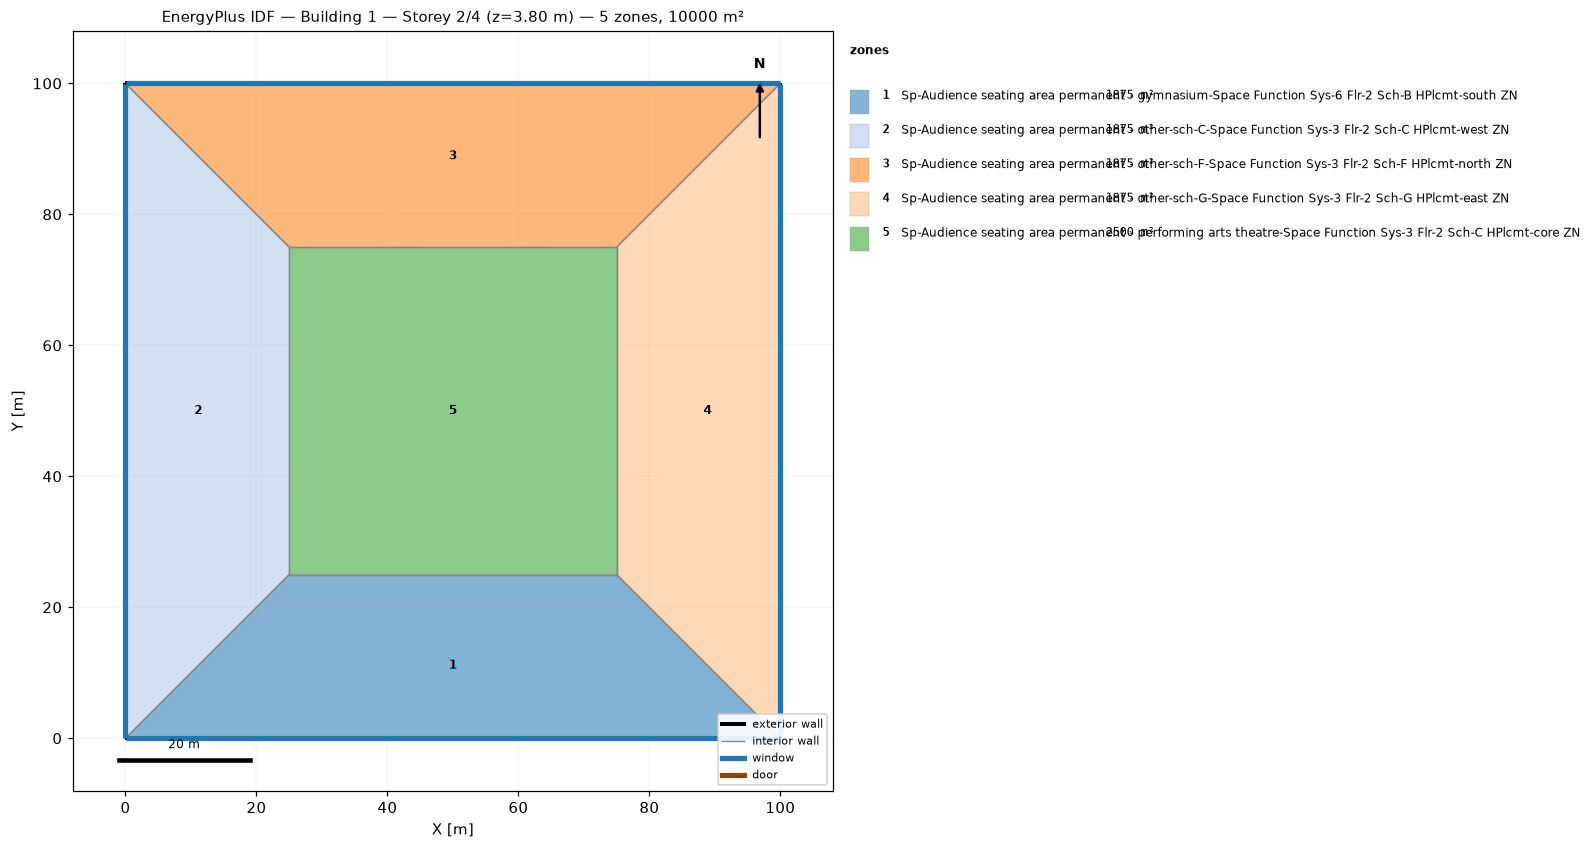
=== STOREY PLAN SPEC (per zone: floor XY polygon, exterior-wall plan segments, windows/doors) ===
zone 1: Sp-Audience seating area permanent - gymnasium-Space Function Sys-6 Flr-2 Sch-B HPlcmt-south ZN  (1875.0 m²)
  floor: (100.00, 0.00) (0.00, 0.00) (25.00, 25.00) (75.00, 25.00)
  exterior wall: (0.00, 0.00) – (100.00, 0.00)  [100.0 m]
    window: (0.03, 0.00) – (99.97, 0.00)  [95.0 m²]
  interior walls: 3
zone 2: Sp-Audience seating area permanent - other-sch-C-Space Function Sys-3 Flr-2 Sch-C HPlcmt-west ZN  (1875.0 m²)
  floor: (0.00, 0.00) (0.00, 100.00) (25.00, 75.00) (25.00, 25.00)
  exterior wall: (0.00, 100.00) – (0.00, 0.00)  [100.0 m]
    window: (0.00, 99.97) – (0.00, 0.03)  [95.0 m²]
  interior walls: 3
zone 3: Sp-Audience seating area permanent - other-sch-F-Space Function Sys-3 Flr-2 Sch-F HPlcmt-north ZN  (1875.0 m²)
  floor: (0.00, 100.00) (100.00, 100.00) (75.00, 75.00) (25.00, 75.00)
  exterior wall: (100.00, 100.00) – (0.00, 100.00)  [100.0 m]
    window: (99.97, 100.00) – (0.03, 100.00)  [95.0 m²]
  interior walls: 3
zone 4: Sp-Audience seating area permanent - other-sch-G-Space Function Sys-3 Flr-2 Sch-G HPlcmt-east ZN  (1875.0 m²)
  floor: (100.00, 100.00) (100.00, 0.00) (75.00, 25.00) (75.00, 75.00)
  exterior wall: (100.00, 0.00) – (100.00, 100.00)  [100.0 m]
    window: (100.00, 0.03) – (100.00, 99.97)  [95.0 m²]
  interior walls: 3
zone 5: Sp-Audience seating area permanent - performing arts theatre-Space Function Sys-3 Flr-2 Sch-C HPlcmt-core ZN  (2500.0 m²)
  floor: (25.00, 25.00) (25.00, 75.00) (75.00, 75.00) (75.00, 25.00)
  interior walls: 4

=== DERIVED (storey summary) ===
Building: Building 1
Storey: 2 of 4  (floor level z = 3.80 m)
Storey gross floor area: 10000.0 m²
Zones on this storey: 5
  - Sp-Audience seating area permanent - gymnasium-Space Function Sys-6 Flr-2 Sch-B HPlcmt-south ZN: floor 1875.0 m²; exterior wall 100.0 m (380.0 m²); 1 window(s) 95.0 m²; WWR 25.0%
  - Sp-Audience seating area permanent - other-sch-C-Space Function Sys-3 Flr-2 Sch-C HPlcmt-west ZN: floor 1875.0 m²; exterior wall 100.0 m (380.0 m²); 1 window(s) 95.0 m²; WWR 25.0%
  - Sp-Audience seating area permanent - other-sch-F-Space Function Sys-3 Flr-2 Sch-F HPlcmt-north ZN: floor 1875.0 m²; exterior wall 100.0 m (380.0 m²); 1 window(s) 95.0 m²; WWR 25.0%
  - Sp-Audience seating area permanent - other-sch-G-Space Function Sys-3 Flr-2 Sch-G HPlcmt-east ZN: floor 1875.0 m²; exterior wall 100.0 m (380.0 m²); 1 window(s) 95.0 m²; WWR 25.0%
  - Sp-Audience seating area permanent - performing arts theatre-Space Function Sys-3 Flr-2 Sch-C HPlcmt-core ZN: floor 2500.0 m²
Zone adjacency (shared interzone walls):
  - Sp-Audience seating area permanent - gymnasium-Space Function Sys-6 Flr-2 Sch-B HPlcmt-south ZN ↔ Sp-Audience seating area permanent - other-sch-C-Space Function Sys-3 Flr-2 Sch-C HPlcmt-west ZN
  - Sp-Audience seating area permanent - gymnasium-Space Function Sys-6 Flr-2 Sch-B HPlcmt-south ZN ↔ Sp-Audience seating area permanent - other-sch-G-Space Function Sys-3 Flr-2 Sch-G HPlcmt-east ZN
  - Sp-Audience seating area permanent - gymnasium-Space Function Sys-6 Flr-2 Sch-B HPlcmt-south ZN ↔ Sp-Audience seating area permanent - performing arts theatre-Space Function Sys-3 Flr-2 Sch-C HPlcmt-core ZN
  - Sp-Audience seating area permanent - other-sch-C-Space Function Sys-3 Flr-2 Sch-C HPlcmt-west ZN ↔ Sp-Audience seating area permanent - other-sch-F-Space Function Sys-3 Flr-2 Sch-F HPlcmt-north ZN
  - Sp-Audience seating area permanent - other-sch-C-Space Function Sys-3 Flr-2 Sch-C HPlcmt-west ZN ↔ Sp-Audience seating area permanent - performing arts theatre-Space Function Sys-3 Flr-2 Sch-C HPlcmt-core ZN
  - Sp-Audience seating area permanent - other-sch-F-Space Function Sys-3 Flr-2 Sch-F HPlcmt-north ZN ↔ Sp-Audience seating area permanent - other-sch-G-Space Function Sys-3 Flr-2 Sch-G HPlcmt-east ZN
  - Sp-Audience seating area permanent - other-sch-F-Space Function Sys-3 Flr-2 Sch-F HPlcmt-north ZN ↔ Sp-Audience seating area permanent - performing arts theatre-Space Function Sys-3 Flr-2 Sch-C HPlcmt-core ZN
  - Sp-Audience seating area permanent - other-sch-G-Space Function Sys-3 Flr-2 Sch-G HPlcmt-east ZN ↔ Sp-Audience seating area permanent - performing arts theatre-Space Function Sys-3 Flr-2 Sch-C HPlcmt-core ZN